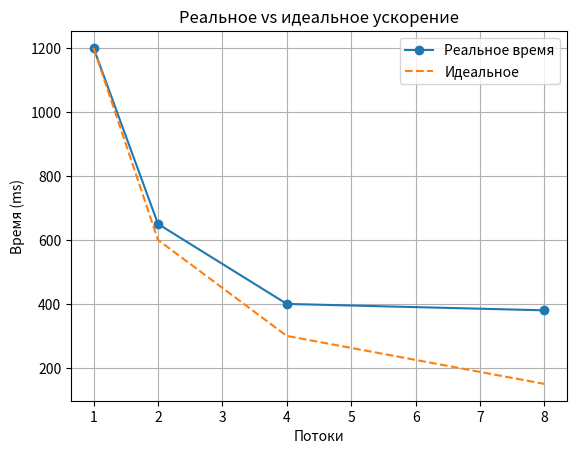

Write Python code to recreate this figure.
import matplotlib.pyplot as plt

threads = [1, 2, 4, 8]
times = [1200, 650, 400, 380]

# идеальное ускорение
ideal = [times[0] / t for t in threads]

plt.figure()

plt.plot(threads, times, marker='o', label="Реальное время")
plt.plot(threads, ideal, linestyle='--', label="Идеальное")

plt.xlabel("Потоки")
plt.ylabel("Время (ms)")
plt.title("Реальное vs идеальное ускорение")

plt.legend()
plt.grid()

plt.show()
